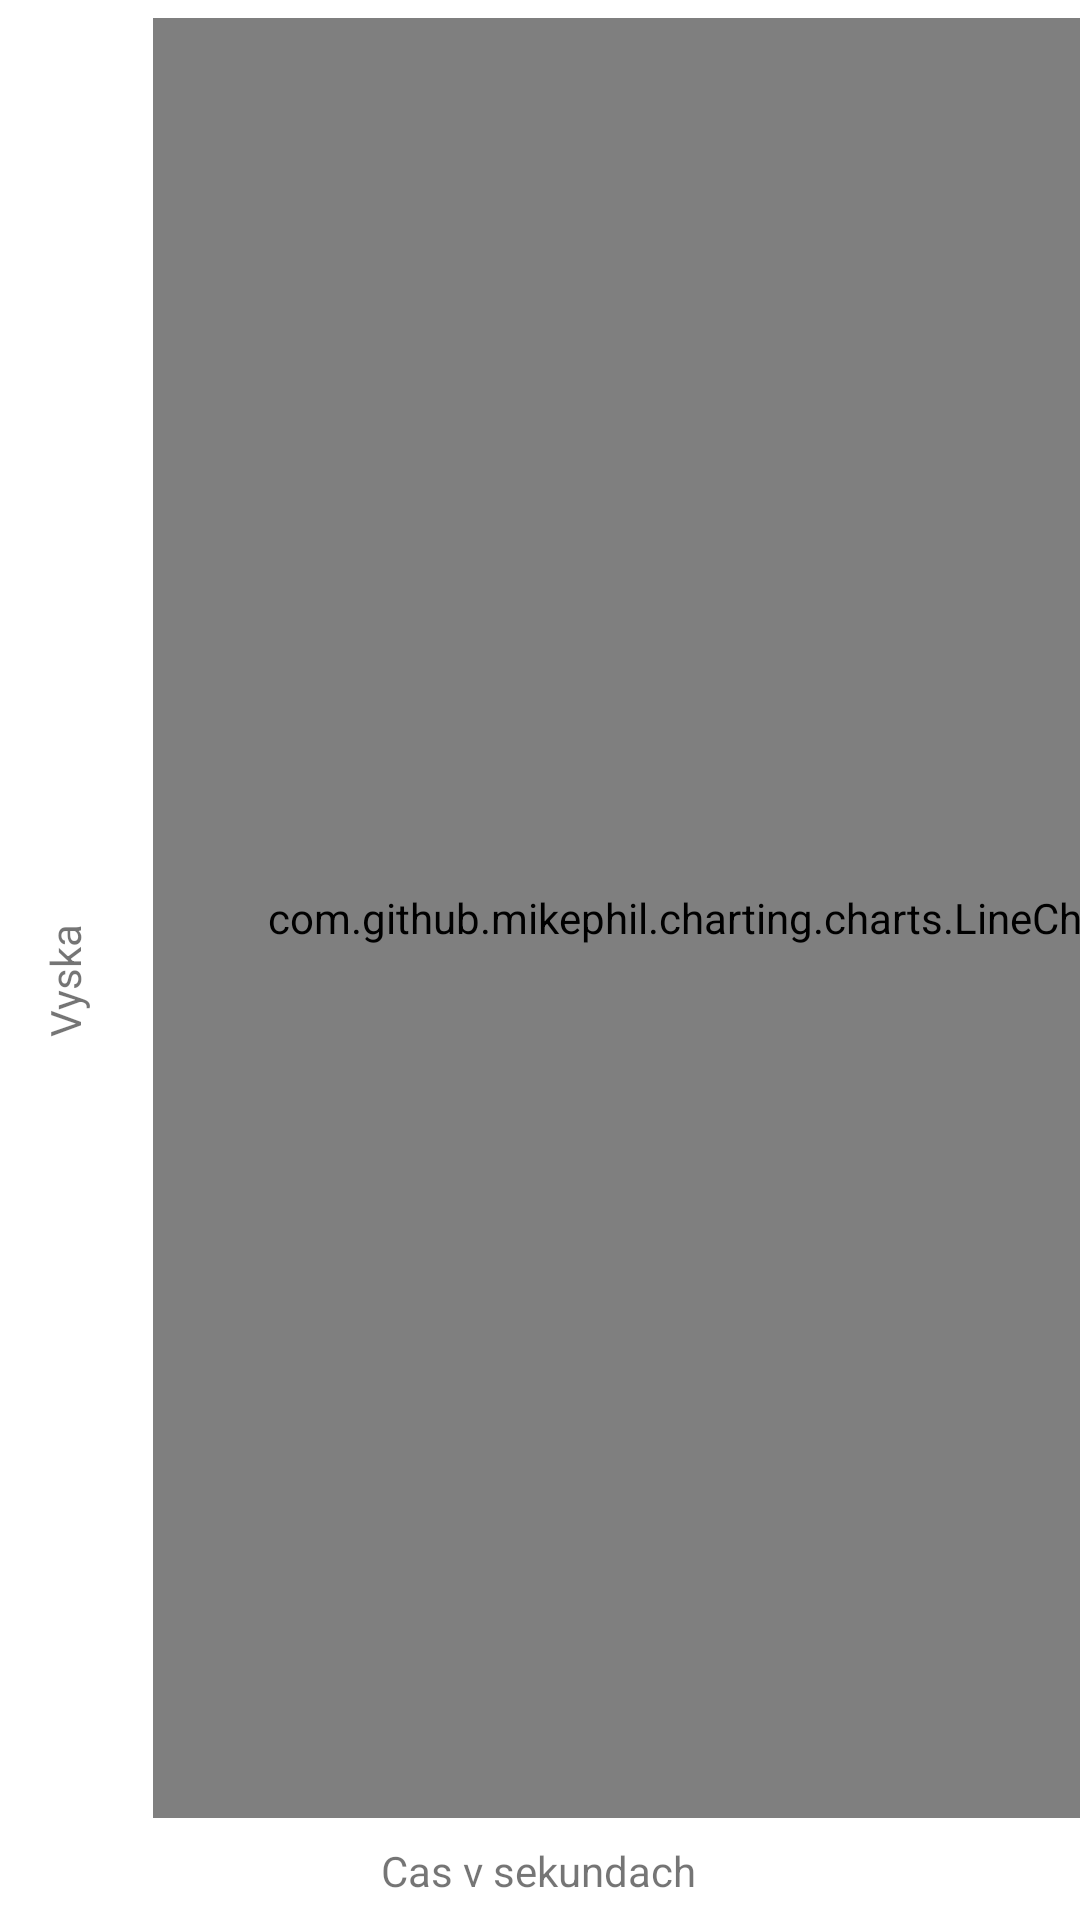

Write the Android layout XML for this screen, with the resource values it uses.
<!-- AndroidManifest.xml: application theme Theme.AngledThrowApp -->
<!-- res/layout/activity_graph.xml -->
<?xml version="1.0" encoding="utf-8"?>
<androidx.constraintlayout.widget.ConstraintLayout xmlns:android="http://schemas.android.com/apk/res/android"
    xmlns:app="http://schemas.android.com/apk/res-auto"
    xmlns:tools="http://schemas.android.com/tools"
    android:layout_width="wrap_content"
    android:layout_height="wrap_content"
    tools:context=".GraphActivity">

    <TextView
        android:id="@+id/textView"
        android:layout_width="wrap_content"
        android:layout_height="26dp"
        android:text="Cas v sekundach"
        app:layout_constraintBottom_toBottomOf="parent"
        app:layout_constraintEnd_toEndOf="parent"
        app:layout_constraintHorizontal_bias="0.498"
        app:layout_constraintStart_toStartOf="parent" />

    <com.github.mikephil.charting.charts.LineChart
        android:id="@+id/chart"
        android:layout_width="365dp"
        android:layout_height="600dp"
        android:layout_marginBottom="8dp"
        app:layout_constraintBottom_toTopOf="@+id/textView"
        app:layout_constraintStart_toEndOf="@+id/textView3">

    </com.github.mikephil.charting.charts.LineChart>

    <TextView
        android:id="@+id/textView3"
        android:layout_width="51dp"
        android:layout_height="27dp"
        android:rotation="-90"
        android:text="Vyska"
        app:layout_constraintBottom_toBottomOf="parent"
        app:layout_constraintStart_toStartOf="parent"
        app:layout_constraintTop_toTopOf="parent"
        app:layout_constraintVertical_bias="0.5" />

</androidx.constraintlayout.widget.ConstraintLayout>
<!-- resources referenced by this layout -->
<resources>
  <style name="Theme.AngledThrowApp" parent="Theme.MaterialComponents.DayNight.DarkActionBar">
          
          <item name="colorPrimary">@color/purple_500</item>
          <item name="colorPrimaryVariant">@color/purple_700</item>
          <item name="colorOnPrimary">@color/white</item>
          
          <item name="colorSecondary">@color/teal_200</item>
          <item name="colorSecondaryVariant">@color/teal_700</item>
          <item name="colorOnSecondary">@color/black</item>
          
          <item name="android:statusBarColor">?attr/colorPrimaryVariant</item>
          
      </style>
  <!-- not gathered from this repository: default colours our renderer supplied (Android Studio template values) -->
  <color name="purple_500">#FF6200EE</color>
  <color name="purple_700">#FF3700B3</color>
  <color name="teal_200">#FF03DAC5</color>
  <color name="teal_700">#FF018786</color>
  <color name="black">#FF000000</color>
  <color name="white">#FFFFFFFF</color>
</resources>
